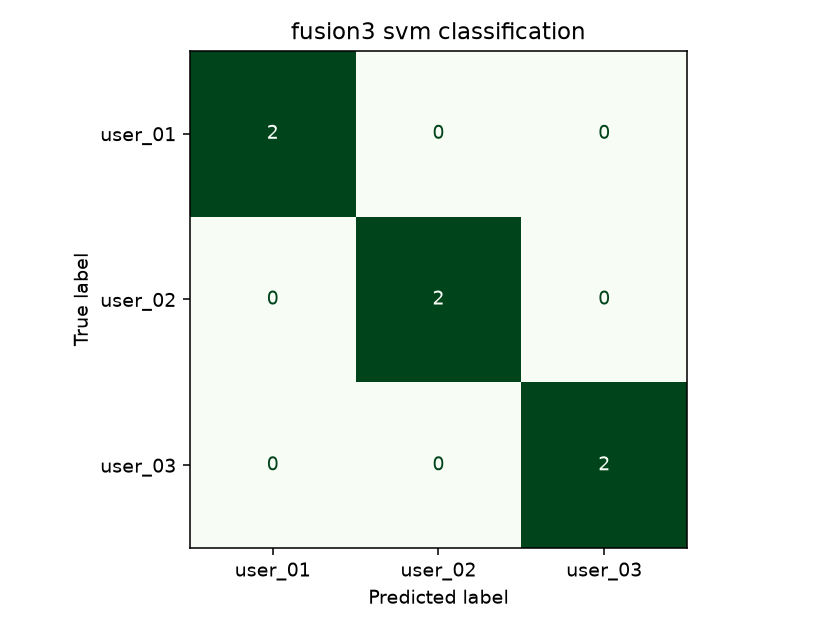

The table this chart was drawn from, first rows:
, user_01, user_02, user_03
user_01, 2, 0, 0
user_02, 0, 2, 0
user_03, 0, 0, 2
